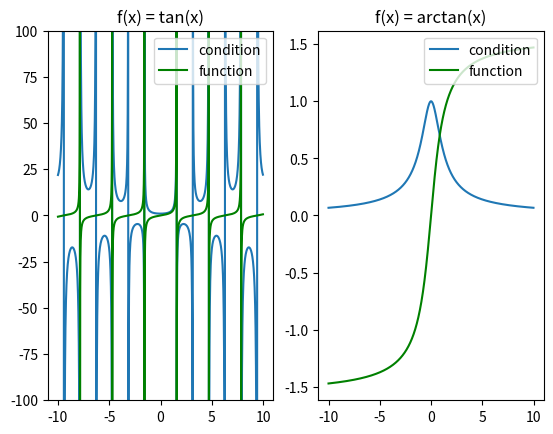

The matplotlib source for this figure:
import numpy as np
import matplotlib.pyplot as plt

x = np.arange(-10, 10, 0.01)
y = x * (1 + np.power(np.tan(x), 2)) / np.tan(x)
y1 = np.tan(x)

plt.subplot(1, 2, 1)
plot1, = plt.plot(x, y, label="condition")
plot2, = plt.plot(x, y1, "g", label="function")
plt.title("f(x) = tan(x)")
plt.legend(handles=[plot1, plot2], loc=1)
plt.ylim((-100, 100))

plt.subplot(1, 2, 2)
z = x / ((1 + np.power(x, 2)) * np.arctan(x))
z1 = np.arctan(x)
plot3, = plt.plot(x, z, label="condition")
plot4, = plt.plot(x, z1, "g", label="function")
plt.legend(handles=[plot3, plot4], loc=1)
plt.title("f(x) = arctan(x)")
plt.show()

"""
The green plot shows the function value and the blue plot shows the condition number.
As you can see, the condition number for arctan(x) behaves much nicer (much better conditioned) than tan(x)
"""